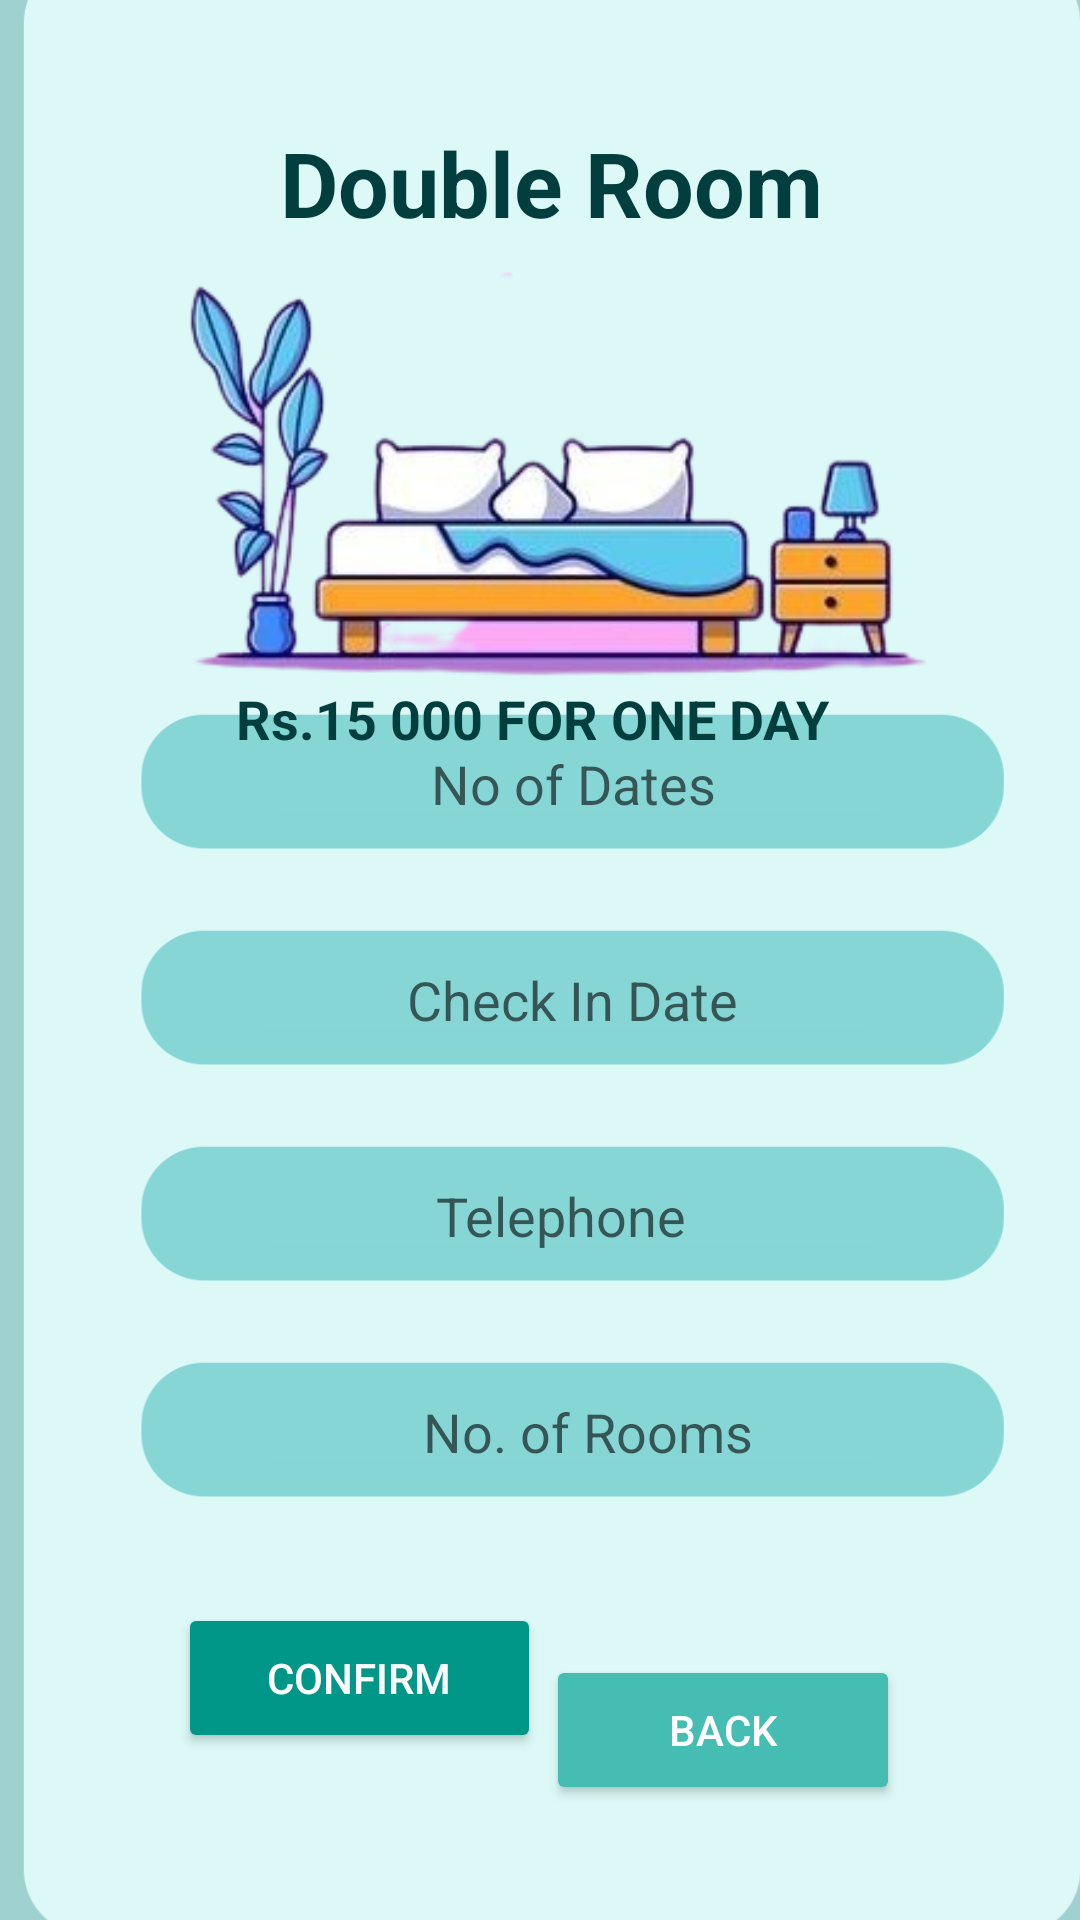

Reconstruct the res/layout file that produces this screen, plus the resources it refers to.
<!-- AndroidManifest.xml: application theme Theme.RoyalOrbitLast -->
<!-- res/layout/activity_double_room2.xml -->
<?xml version="1.0" encoding="utf-8"?>
<androidx.constraintlayout.widget.ConstraintLayout xmlns:android="http://schemas.android.com/apk/res/android"
    xmlns:app="http://schemas.android.com/apk/res-auto"
    xmlns:tools="http://schemas.android.com/tools"
    android:layout_width="match_parent"
    android:layout_height="match_parent"
    android:background="#9FD1D1"
    tools:context=".QueensRoom">


    <ImageView
        android:id="@+id/imageView2"
        android:layout_width="496dp"
        android:layout_height="700dp"
        app:layout_constraintBottom_toBottomOf="parent"
        app:layout_constraintEnd_toEndOf="parent"
        app:layout_constraintHorizontal_bias="0.505"
        app:layout_constraintStart_toStartOf="parent"
        app:layout_constraintTop_toTopOf="parent"
        app:layout_constraintVertical_bias="0.609"
        app:srcCompat="@drawable/loginecovered" />


    <ImageView
        android:id="@+id/imageView3"
        android:layout_width="279dp"
        android:layout_height="207dp"
        android:layout_marginTop="88dp"
        app:layout_constraintBottom_toBottomOf="@+id/textView11"
        app:layout_constraintEnd_toEndOf="parent"
        app:layout_constraintHorizontal_bias="0.545"
        app:layout_constraintStart_toStartOf="parent"
        app:layout_constraintTop_toTopOf="parent"
        app:layout_constraintVertical_bias="1.0"
        app:srcCompat="@drawable/singleroom" />

    <ImageView
        android:id="@+id/imageView12"
        android:layout_width="293dp"
        android:layout_height="72dp"
        android:layout_marginBottom="368dp"
        android:backgroundTint="#86D5D5"
        app:layout_constraintBottom_toBottomOf="@+id/imageView2"
        app:layout_constraintEnd_toEndOf="@+id/imageView14"
        app:layout_constraintHorizontal_bias="0.0"
        app:layout_constraintStart_toStartOf="@+id/imageView14"
        app:srcCompat="@drawable/type" />

    <ImageView
        android:id="@+id/imageView14"
        android:layout_width="293dp"
        android:layout_height="72dp"
        android:layout_marginBottom="296dp"
        android:backgroundTint="#86D5D5"
        app:layout_constraintBottom_toBottomOf="@+id/imageView2"
        app:layout_constraintEnd_toEndOf="@+id/imageView26"
        app:layout_constraintHorizontal_bias="0.0"
        app:layout_constraintStart_toStartOf="@+id/imageView26"
        app:srcCompat="@drawable/type" />

    <ImageView
        android:id="@+id/imageView26"
        android:layout_width="293dp"
        android:layout_height="72dp"
        android:layout_marginBottom="224dp"
        android:backgroundTint="#86D5D5"
        app:layout_constraintBottom_toBottomOf="@+id/imageView2"
        app:layout_constraintEnd_toEndOf="@+id/imageView27"
        app:layout_constraintHorizontal_bias="0.551"
        app:layout_constraintStart_toStartOf="@+id/imageView27"
        app:srcCompat="@drawable/type" />

    <ImageView
        android:id="@+id/imageView27"
        android:layout_width="293dp"
        android:layout_height="72dp"
        android:layout_marginBottom="152dp"
        android:backgroundTint="#86D5D5"
        app:layout_constraintBottom_toBottomOf="@+id/imageView2"
        app:layout_constraintEnd_toEndOf="@+id/imageView2"
        app:layout_constraintHorizontal_bias="0.551"
        app:layout_constraintStart_toStartOf="@+id/imageView2"
        app:srcCompat="@drawable/type" />

    <Button
        android:id="@+id/confirmD"
        android:layout_width="121dp"
        android:layout_height="50dp"
        android:backgroundTint="#009688"
        android:text="Confirm"
        android:textColor="#FFFFFF"
        app:cornerRadius="30dip"
        app:layout_constraintBottom_toBottomOf="parent"
        app:layout_constraintEnd_toEndOf="parent"
        app:layout_constraintHorizontal_bias="0.248"
        app:layout_constraintStart_toStartOf="parent"
        app:layout_constraintTop_toBottomOf="@+id/imageView27"
        app:layout_constraintVertical_bias="0.289" />

    <TextView
        android:id="@+id/textView2"
        android:layout_width="wrap_content"
        android:layout_height="wrap_content"
        android:text="Double Room"
        android:textColor="#033E3E"
        android:textSize="30sp"
        android:textStyle="bold"
        app:layout_constraintBottom_toBottomOf="@+id/imageView3"
        app:layout_constraintEnd_toEndOf="parent"
        app:layout_constraintHorizontal_bias="0.522"
        app:layout_constraintStart_toStartOf="parent"
        app:layout_constraintTop_toTopOf="parent"
        app:layout_constraintVertical_bias="0.192" />

    <TextView
        android:id="@+id/textView11"
        android:layout_width="wrap_content"
        android:layout_height="wrap_content"
        android:text="Rs.15 000 FOR ONE DAY "
        android:textColor="#033E3E"
        android:textSize="18sp"
        android:textStyle="bold"
        app:layout_constraintBottom_toBottomOf="parent"
        app:layout_constraintEnd_toEndOf="parent"
        app:layout_constraintHorizontal_bias="0.497"
        app:layout_constraintStart_toStartOf="parent"
        app:layout_constraintTop_toTopOf="parent"
        app:layout_constraintVertical_bias="0.369" />

    <Button
        android:id="@+id/btn_cancel"
        android:layout_width="118dp"
        android:layout_height="50dp"
        android:layout_marginTop="40dp"
        android:layout_marginEnd="60dp"
        android:backgroundTint="#45BDB2"
        android:text="Back"
        android:textColor="#FFFFFF"
        app:cornerRadius="30dp"
        app:layout_constraintBottom_toBottomOf="@+id/confirmQ"
        app:layout_constraintEnd_toEndOf="parent"
        app:layout_constraintHorizontal_bias="1.0"
        app:layout_constraintStart_toEndOf="@+id/confirmD"
        app:layout_constraintTop_toBottomOf="@+id/imageView27"
        app:layout_constraintVertical_bias="1.0" />

    <EditText
        android:id="@+id/inDateD"
        android:layout_width="wrap_content"
        android:layout_height="wrap_content"
        android:backgroundTint="#86D5D5"
        android:ems="10"
        android:hint="           Check In Date"

        android:inputType="date"
        app:layout_constraintBottom_toBottomOf="@+id/imageView14"
        app:layout_constraintEnd_toEndOf="@+id/imageView14"
        app:layout_constraintHorizontal_bias="0.488"
        app:layout_constraintStart_toStartOf="@+id/imageView14"
        app:layout_constraintTop_toBottomOf="@+id/imageView12" />

    <EditText
        android:id="@+id/dD"
        android:layout_width="wrap_content"
        android:layout_height="wrap_content"
        android:backgroundTint="#86D5D5"
        android:ems="10"
        android:hint="            No of Dates"
        android:inputType="number"
        app:layout_constraintBottom_toBottomOf="@+id/imageView12"
        app:layout_constraintEnd_toEndOf="@+id/imageView26"
        app:layout_constraintHorizontal_bias="0.535"
        app:layout_constraintStart_toStartOf="@+id/imageView26"
        app:layout_constraintTop_toTopOf="@+id/imageView12" />

    <EditText
        android:id="@+id/phoneD"
        android:layout_width="wrap_content"
        android:layout_height="wrap_content"
        android:backgroundTint="#86D5D5"
        android:ems="10"
        android:hint="             Telephone"
        android:inputType="phone"
        app:layout_constraintBottom_toBottomOf="@+id/imageView26"
        app:layout_constraintEnd_toEndOf="@+id/imageView26"
        app:layout_constraintStart_toStartOf="@+id/imageView26"
        app:layout_constraintTop_toBottomOf="@+id/imageView14" />

    <EditText
        android:id="@+id/noRoomD"
        android:layout_width="wrap_content"
        android:layout_height="wrap_content"
        android:backgroundTint="#86D5D5"
        android:ems="10"
        android:hint="            No. of Rooms"
        android:inputType="number"
        app:layout_constraintBottom_toBottomOf="@+id/imageView27"
        app:layout_constraintEnd_toEndOf="@+id/imageView27"
        app:layout_constraintStart_toStartOf="@+id/imageView27"
        app:layout_constraintTop_toBottomOf="@+id/imageView26" />



</androidx.constraintlayout.widget.ConstraintLayout>
<!-- resources referenced by this layout -->
<resources>
  <!-- drawable loginecovered: png bitmap (drawable-v24, 17592 bytes) -->
  <!-- drawable singleroom: png bitmap (drawable-v24, 62298 bytes) -->
  <!-- drawable type: png bitmap (drawable-v24, 6329 bytes) -->
  <style name="Theme.RoyalOrbitLast" parent="Theme.MaterialComponents.DayNight.DarkActionBar">
          
          <item name="colorPrimary">#cfecec</item>
          <item name="colorPrimaryVariant">#cfecec</item>
          <item name="colorOnPrimary">#cfecec</item>
          
          <item name="colorSecondary">#cfecec</item>
          <item name="colorSecondaryVariant">#cfecec</item>
          <item name="colorOnSecondary">#cfecec</item>
          
          <item name="android:statusBarColor">?attr/colorPrimaryVariant</item>
          
      </style>
</resources>
